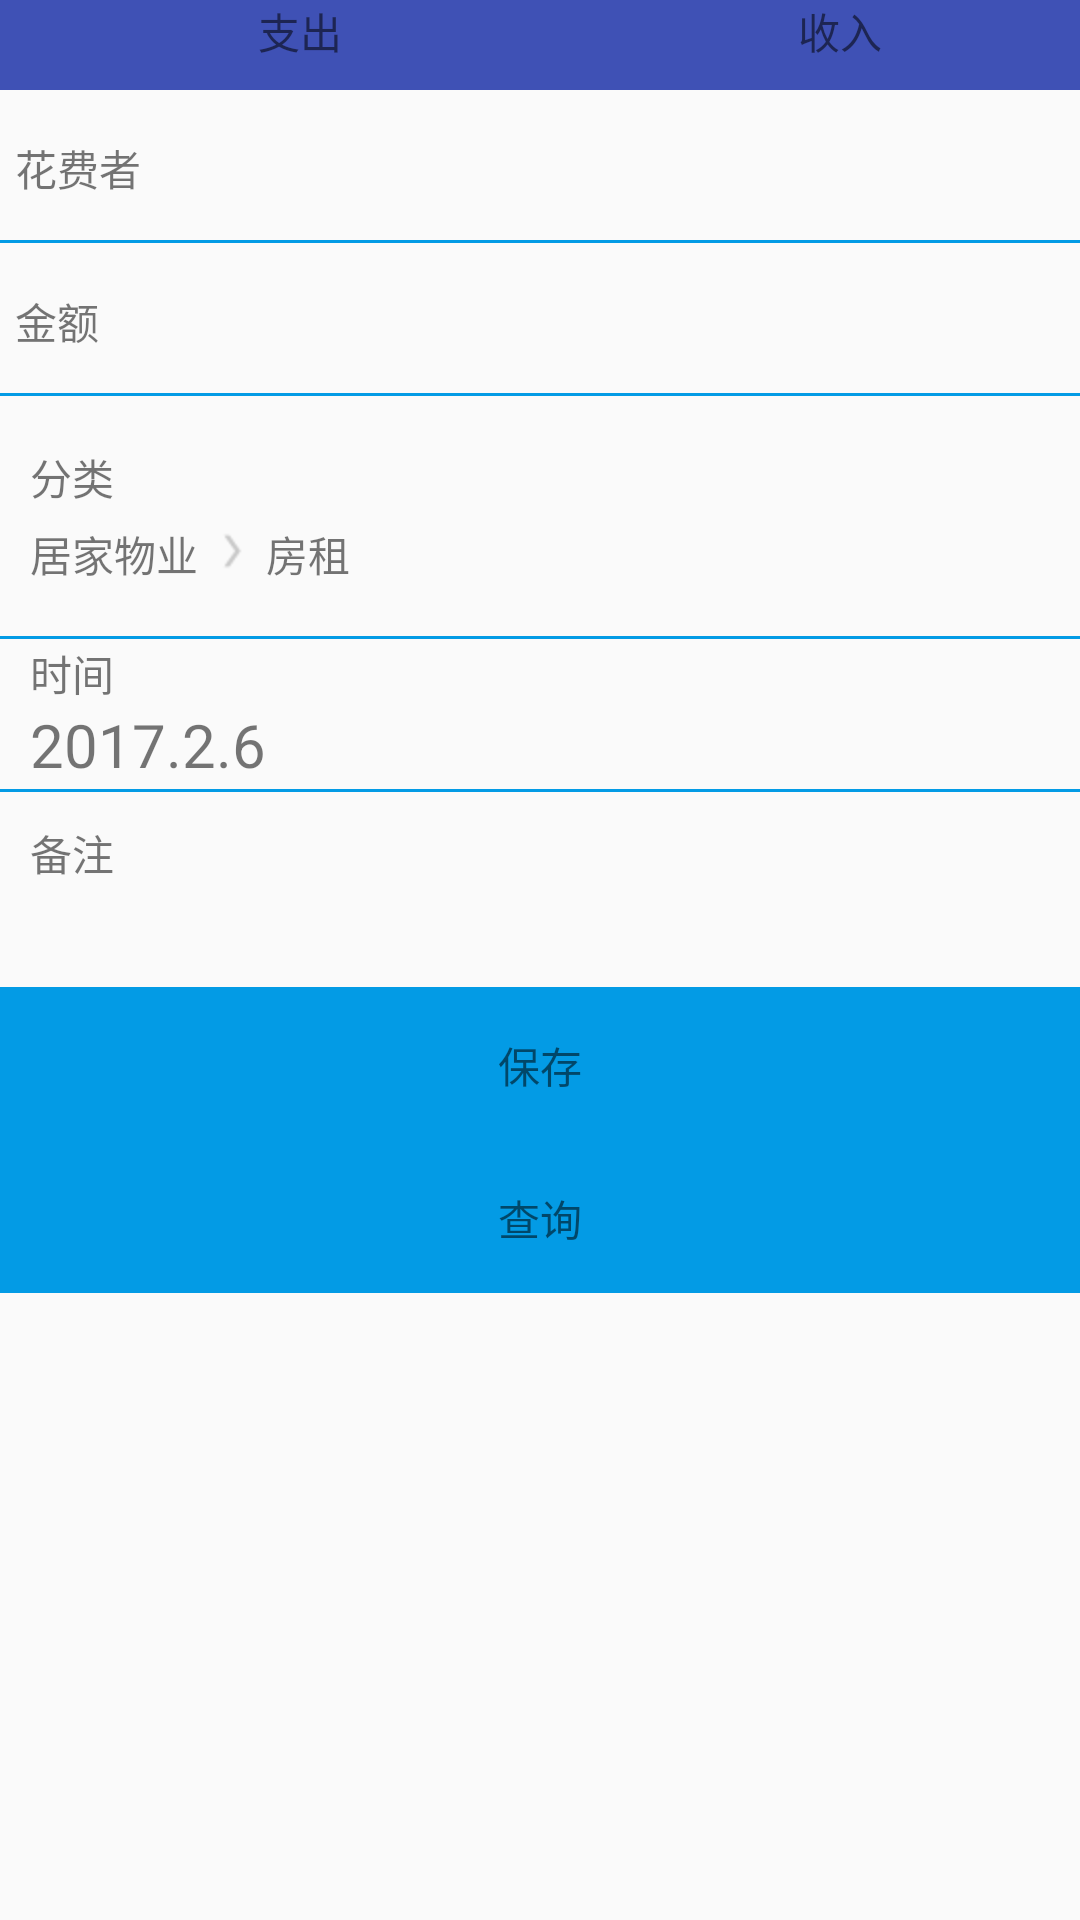

This screen was rendered from an Android layout file. Write that file and the resources it references.
<!-- AndroidManifest.xml: application theme AppTheme -->
<!-- res/layout/activity_note.xml -->
<?xml version="1.0" encoding="utf-8"?>
<LinearLayout xmlns:android="http://schemas.android.com/apk/res/android"
    android:id="@+id/note_layout"
    android:orientation="vertical" android:layout_width="match_parent"
    android:layout_height="match_parent">

    <include layout="@layout/topbar"/>

   <LinearLayout
       android:layout_width="match_parent"
       android:layout_height="30dp"
       android:orientation="horizontal"
       android:background="@color/topbar_background">
       <FrameLayout
           android:id="@+id/pay_text"
           android:layout_width="0dp"
           android:layout_height="wrap_content"
           android:layout_weight="1">
           <TextView
               android:layout_width="wrap_content"
               android:layout_height="wrap_content"
               android:layout_gravity="center"
               android:text="@string/pay_case"
               android:textSize="@dimen/setting_text"
               android:layout_marginLeft="10dp"/>
       </FrameLayout>
       <FrameLayout
           android:id="@+id/income_text"
           android:layout_width="0dp"
           android:layout_height="wrap_content"
           android:layout_weight="1">
           <TextView
               android:layout_width="wrap_content"
               android:layout_height="wrap_content"
               android:layout_weight="1"
               android:layout_gravity="center"
               android:text="@string/income_case"
               android:textSize="@dimen/setting_text"
               android:layout_marginLeft="10dp"/>
       </FrameLayout>

   </LinearLayout>

    <LinearLayout
        android:layout_width="match_parent"
        android:layout_height="wrap_content"
        android:orientation="horizontal"
        android:layout_marginLeft="5dp">
        <TextView
            android:layout_width="wrap_content"
            android:layout_height="wrap_content"
            android:text="@string/by_user"/>
        <EditText
            android:id="@+id/user"
            android:layout_width="match_parent"
            android:layout_height="50dp"
            android:background="@null"/>
    </LinearLayout>
    <ImageView
        android:layout_width="match_parent"
        android:layout_height="1dp"
        android:background="@color/back_ground_content"/>
    <LinearLayout
        android:layout_width="match_parent"
        android:layout_height="wrap_content"
        android:orientation="horizontal"
        android:layout_marginLeft="5dp">
        <TextView
            android:layout_width="wrap_content"
            android:layout_height="wrap_content"
            android:text="@string/sum_money"/>
        <EditText
            android:id="@+id/num_money"
            android:layout_width="match_parent"
            android:layout_height="50dp"
            android:background="@null"
            android:numeric="decimal"/>
    </LinearLayout>

    <ImageView
        android:layout_width="match_parent"
        android:layout_height="1dp"
        android:background="@color/back_ground_content"/>
    <LinearLayout
        android:id="@+id/format_layout"
        android:layout_width="match_parent"
        android:layout_height="80dp"
        android:orientation="vertical"
        android:gravity="center_vertical"
        android:paddingLeft="10dp">

        <TextView
            android:layout_width="wrap_content"
            android:layout_height="wrap_content"
            android:text="@string/classify_note"/>

        <LinearLayout
            android:layout_width="match_parent"
            android:layout_height="wrap_content"
            android:orientation="horizontal"
            android:layout_marginTop="5dp">

            <TextView
                android:id="@+id/farther_format"
                android:layout_width="wrap_content"
                android:layout_height="wrap_content"
                android:text="居家物业"/>
            <ImageView
                android:layout_width="wrap_content"
                android:layout_height="wrap_content"
                android:src="@drawable/note_classify"
                android:layout_marginLeft="5dp"
                android:layout_marginTop="3dp"/>
            <TextView
                android:id="@+id/child_format"
                android:layout_width="wrap_content"
                android:layout_height="wrap_content"
                android:text="房租"
                android:layout_marginLeft="5dp"/>

        </LinearLayout>
    </LinearLayout>
    <ImageView
        android:layout_width="match_parent"
        android:layout_height="1dp"
        android:background="@color/back_ground_content"/>
    <LinearLayout
        android:id="@+id/date_layout"
        android:layout_width="match_parent"
        android:layout_height="50dp"
        android:orientation="vertical"
        android:paddingLeft="10dp"
        android:gravity="center_vertical">
        <TextView
            android:layout_width="wrap_content"
            android:layout_height="wrap_content"
            android:text="@string/time"/>
        <TextView
            android:id="@+id/date_time"
            android:layout_width="wrap_content"
            android:layout_height="wrap_content"
            android:textSize="20sp"
            android:text="2017.2.6"/>
    </LinearLayout>
    <ImageView
        android:layout_width="match_parent"
        android:layout_height="1dp"
        android:background="@color/back_ground_content"/>
    <LinearLayout
        android:layout_width="match_parent"
        android:layout_height="wrap_content"
        android:orientation="vertical"
        android:layout_marginLeft="10dp"
        android:gravity="center_vertical"
        android:paddingTop="10dp"
        android:paddingBottom="10dp">
        <TextView
            android:layout_width="wrap_content"
            android:layout_height="wrap_content"
            android:text="@string/remark_note"/>
        <EditText
            android:layout_width="match_parent"
            android:layout_height="wrap_content"
            android:background="@null"/>
    </LinearLayout>
    <ImageView
        android:layout_width="match_parent"
        android:layout_height="1dp"
        android:background="@color/back_ground_content"/>

    <TextView
        android:id="@+id/storage_text"
        android:layout_width="match_parent"
        android:layout_height="50dp"
        android:background="@color/back_ground_content"
        android:text="@string/storage_note"
        android:gravity="center"/>

    <ImageView
        android:layout_width="match_parent"
        android:layout_height="1dp"
        android:background="@color/back_ground_content"/>

    <TextView
        android:id="@+id/storage_query"
        android:layout_width="match_parent"
        android:layout_height="50dp"
        android:background="@color/back_ground_content"
        android:text="查询"
        android:gravity="center"/>


</LinearLayout>
<!-- res/layout/topbar.xml (included above) -->
<?xml version="1.0" encoding="utf-8"?>
<com.aabao.adnroid.widget.TopBar xmlns:android="http://schemas.android.com/apk/res/android"
    android:id="@+id/topbar"
    android:layout_width="match_parent"
    android:layout_height="@dimen/topbar_height">

</com.aabao.adnroid.widget.TopBar>
<!-- resources referenced by this layout -->
<resources>
  <color name="back_ground_content">#039BE5</color>
  <color name="topbar_background">#3F51B5</color>
  <!-- drawable note_classify: png bitmap (drawable-hdpi, 191 bytes) -->
  <string name="by_user">花费者</string>
  <string name="classify_note">分类</string>
  <string name="income_case">收入</string>
  <string name="pay_case">支出</string>
  <string name="remark_note">备注</string>
  <string name="storage_note">保存</string>
  <string name="sum_money">金额</string>
  <string name="time">时间</string>
  <style name="AppTheme" parent="Theme.AppCompat.Light.NoActionBar">
          
          <item name="android:windowNoTitle">true</item>
          <item name="colorPrimary">@color/colorPrimary</item>
          <item name="colorPrimaryDark">@color/colorPrimaryDark</item>
          <item name="colorAccent">@color/colorAccent</item>
          <item name="android:windowAnimationStyle">@style/fade</item>
          <item name="android:listDivider">@drawable/divider</item>
      </style>
  <color name="colorPrimary">#3F51B5</color>
  <color name="colorPrimaryDark">#303F9F</color>
  <color name="colorAccent">#FF4081</color>
  <style name="fade" parent="@android:style/Animation.Activity">
          <item name="android:activityOpenEnterAnimation">@anim/in_from_right</item>
          <item name="android:activityOpenExitAnimation">@anim/out_to_left</item>
          <item name="android:activityCloseEnterAnimation">@anim/in_from_left</item>
          <item name="android:activityCloseExitAnimation">@anim/out_to_right</item>
      </style>
  <!-- drawable divider (drawable) -->
  <?xml version="1.0" encoding="utf-8"?>
  <shape xmlns:android="http://schemas.android.com/apk/res/android"
      android:shape="rectangle">
      <solid android:color="#039BE5"/>
      <size android:height="1dp"/>
  </shape>
</resources>
